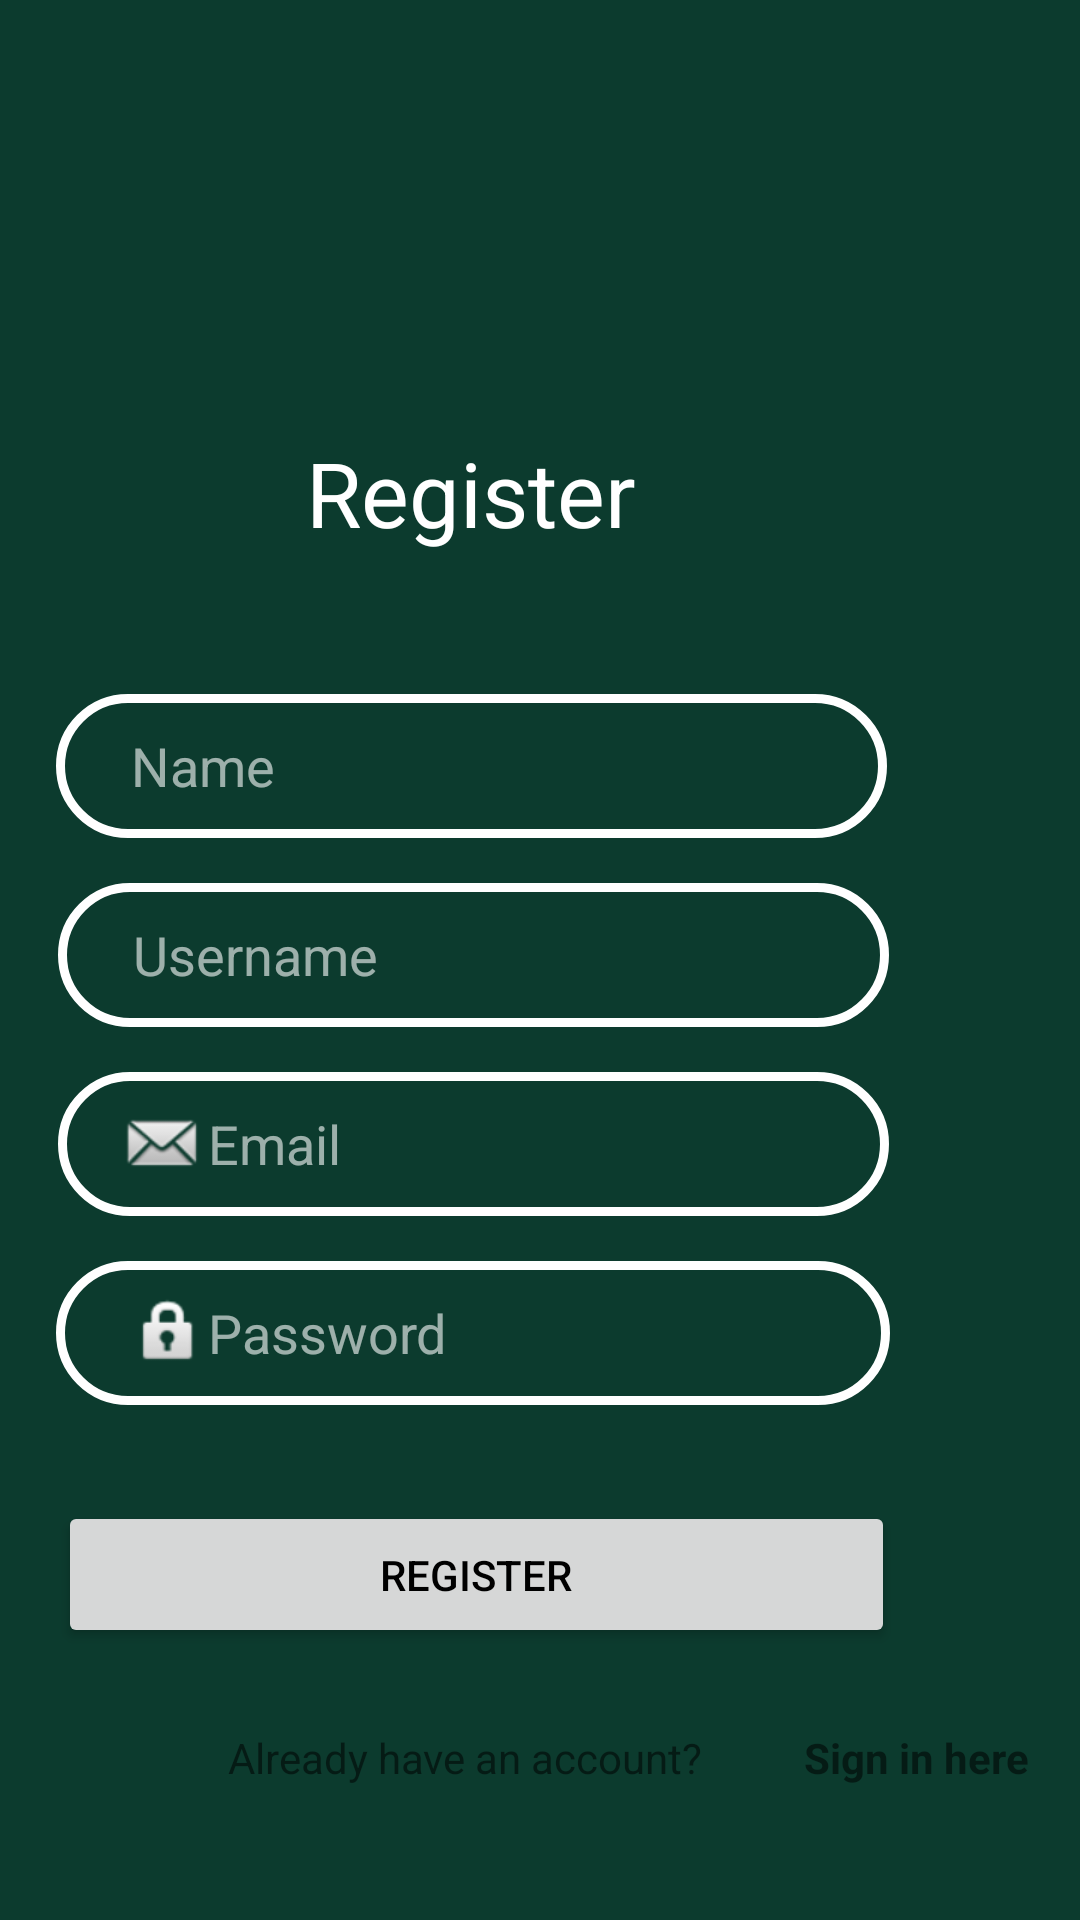

Layout XML and referenced resources for this Android screen:
<!-- AndroidManifest.xml: application theme Theme.UNSWLearning -->
<!-- res/layout/user_register.xml -->
<?xml version="1.0" encoding="utf-8"?>
<androidx.constraintlayout.widget.ConstraintLayout xmlns:android="http://schemas.android.com/apk/res/android"
    xmlns:app="http://schemas.android.com/apk/res-auto"
    xmlns:tools="http://schemas.android.com/tools"
    android:layout_width="match_parent"
    android:layout_height="match_parent"
    android:background="#0C3B2E">

    <TextView
        android:id="@+id/registerTv"
        android:layout_width="wrap_content"
        android:layout_height="wrap_content"
        android:layout_marginTop="144dp"
        android:layout_marginEnd="148dp"
        android:text="Register"
        android:textColor="#ffffff"
        android:textSize="30dp"
        app:layout_constraintEnd_toEndOf="parent"
        app:layout_constraintTop_toTopOf="parent" />

    <EditText
        android:id="@+id/inputName"
        android:layout_width="277dp"
        android:layout_height="48dp"
        android:layout_marginTop="47dp"
        android:background="@drawable/inputbackground"
        android:drawableLeft="@drawable/fui_ic_anonymous_white_24dp"
        android:ems="10"
        android:hint="Name"
        android:inputType="textPersonName"
        android:paddingLeft="25dp"
        android:paddingTop="10dp"
        android:paddingBottom="10dp"
        android:textColor="#fff"
        android:textColorHint="#99FFFFFF"
        app:layout_constraintEnd_toEndOf="@+id/registerTv"
        app:layout_constraintStart_toStartOf="@+id/registerTv"
        app:layout_constraintTop_toBottomOf="@+id/registerTv" />

    <EditText
        android:id="@+id/inputEmail"
        android:layout_width="277dp"
        android:layout_height="48dp"
        android:layout_marginTop="15dp"
        android:background="@drawable/inputbackground"
        android:drawableLeft="@android:drawable/sym_action_email"
        android:ems="10"
        android:hint="Email"
        android:inputType="textPersonName"
        android:paddingLeft="20dp"
        android:paddingTop="10dp"
        android:paddingBottom="10dp"
        android:textColor="#fff"
        android:textColorHint="#99FFFFFF"
        app:layout_constraintEnd_toEndOf="@+id/registerTv"
        app:layout_constraintHorizontal_bias="0.497"
        app:layout_constraintStart_toStartOf="@+id/registerTv"
        app:layout_constraintTop_toBottomOf="@+id/inputUsername" />

    <EditText
        android:id="@+id/inputUsername"
        android:layout_width="277dp"
        android:layout_height="48dp"
        android:layout_marginTop="15dp"
        android:background="@drawable/inputbackground"
        android:drawableLeft="@drawable/fui_ic_anonymous_white_24dp"
        android:ems="10"
        android:hint="Username"
        android:inputType="textPersonName"
        android:paddingLeft="25dp"
        android:paddingTop="10dp"
        android:paddingBottom="10dp"
        android:textColor="#fff"
        android:textColorHint="#99FFFFFF"
        app:layout_constraintEnd_toEndOf="@+id/registerTv"
        app:layout_constraintHorizontal_bias="0.497"
        app:layout_constraintStart_toStartOf="@+id/registerTv"
        app:layout_constraintTop_toBottomOf="@+id/inputName" />

    <EditText
        android:id="@+id/inputPassword"
        android:layout_width="278dp"
        android:layout_height="48dp"
        android:layout_marginTop="15dp"
        android:background="@drawable/inputbackground"
        android:drawableLeft="@android:drawable/ic_lock_idle_lock"
        android:ems="10"
        android:hint="Password"
        android:inputType="textPersonName"
        android:paddingLeft="25dp"
        android:paddingTop="10dp"
        android:paddingBottom="10dp"
        android:textColor="#fff"
        android:textColorHint="#99FFFFFF"
        app:layout_constraintEnd_toEndOf="@+id/inputName"
        app:layout_constraintHorizontal_bias="0.0"
        app:layout_constraintStart_toStartOf="@+id/inputName"
        app:layout_constraintTop_toBottomOf="@+id/inputEmail" />

    <Button
        android:id="@+id/registerButton"
        android:layout_width="279dp"
        android:layout_height="49dp"
        android:layout_marginTop="32dp"
        android:text="Register"
        android:textColor="#000000"
        app:layout_constraintEnd_toEndOf="@+id/registerTv"
        app:layout_constraintHorizontal_bias="0.491"
        app:layout_constraintStart_toStartOf="@+id/registerTv"
        app:layout_constraintTop_toBottomOf="@+id/inputPassword" />

    <TextView
        android:id="@+id/errorMessage"
        android:layout_width="wrap_content"
        android:layout_height="wrap_content"
        android:layout_marginStart="76dp"
        android:layout_marginTop="15dp"
        android:text="Email has been registered"
        android:visibility="invisible"
        app:layout_constraintStart_toStartOf="parent"
        app:layout_constraintTop_toBottomOf="@+id/registerTv"
        tools:textColor="#F44336" />

    <TextView
        android:id="@+id/switchToLogin"
        android:layout_width="wrap_content"
        android:layout_height="wrap_content"
        android:layout_marginStart="268dp"
        android:layout_marginTop="108dp"
        android:text="Sign in here"
        android:textSize="14sp"
        android:textStyle="bold"
        app:layout_constraintStart_toStartOf="parent"
        app:layout_constraintTop_toBottomOf="@+id/inputPassword"
        tools:textColor="#fff" />

    <TextView
        android:id="@+id/textView8"
        android:layout_width="wrap_content"
        android:layout_height="wrap_content"
        android:layout_marginStart="76dp"
        android:layout_marginTop="108dp"
        android:text="Already have an account?"
        app:layout_constraintStart_toStartOf="parent"
        app:layout_constraintTop_toBottomOf="@+id/inputPassword"
        tools:textColor="#fff" />

</androidx.constraintlayout.widget.ConstraintLayout>
<!-- resources referenced by this layout -->
<resources>
  <!-- drawable inputbackground (drawable) -->
  <?xml version="1.0" encoding="utf-8"?>
  <shape xmlns:android="http://schemas.android.com/apk/res/android">
  
      <stroke
          android:width="3sp"
          android:color="#ffffff"/>
      <corners android:radius="70dp"/>
  </shape>
  <style name="Theme.UNSWLearning" parent="Theme.AppCompat.Light.DarkActionBar">
          
          <item name="colorPrimary">#FFFFFF</item>
          <item name="titleTextColor">#0F9D58</item>
          <item name="colorPrimaryVariant">@color/purple_700</item>
          <item name="colorOnPrimary">#0F9D58</item>
          
          <item name="colorSecondary">@color/teal_200</item>
          <item name="colorSecondaryVariant">@color/teal_700</item>
          <item name="colorOnSecondary">@color/black</item>
          
          <item name="android:statusBarColor" tools:targetApi="l">?attr/colorPrimaryVariant</item>
          
          <item name="android:navigationBarColor">@color/white</item>
          <item name="colorControlNormal">#0F9D58</item>
          //MaterialComponents.DayNight.DarkActionBar
      </style>
  <!-- not gathered from this repository: default colours our renderer supplied (Android Studio template values) -->
  <color name="purple_700">#FF3700B3</color>
  <color name="teal_200">#FF03DAC5</color>
  <color name="teal_700">#FF018786</color>
  <color name="black">#FF000000</color>
  <color name="white">#FFFFFFFF</color>
</resources>
